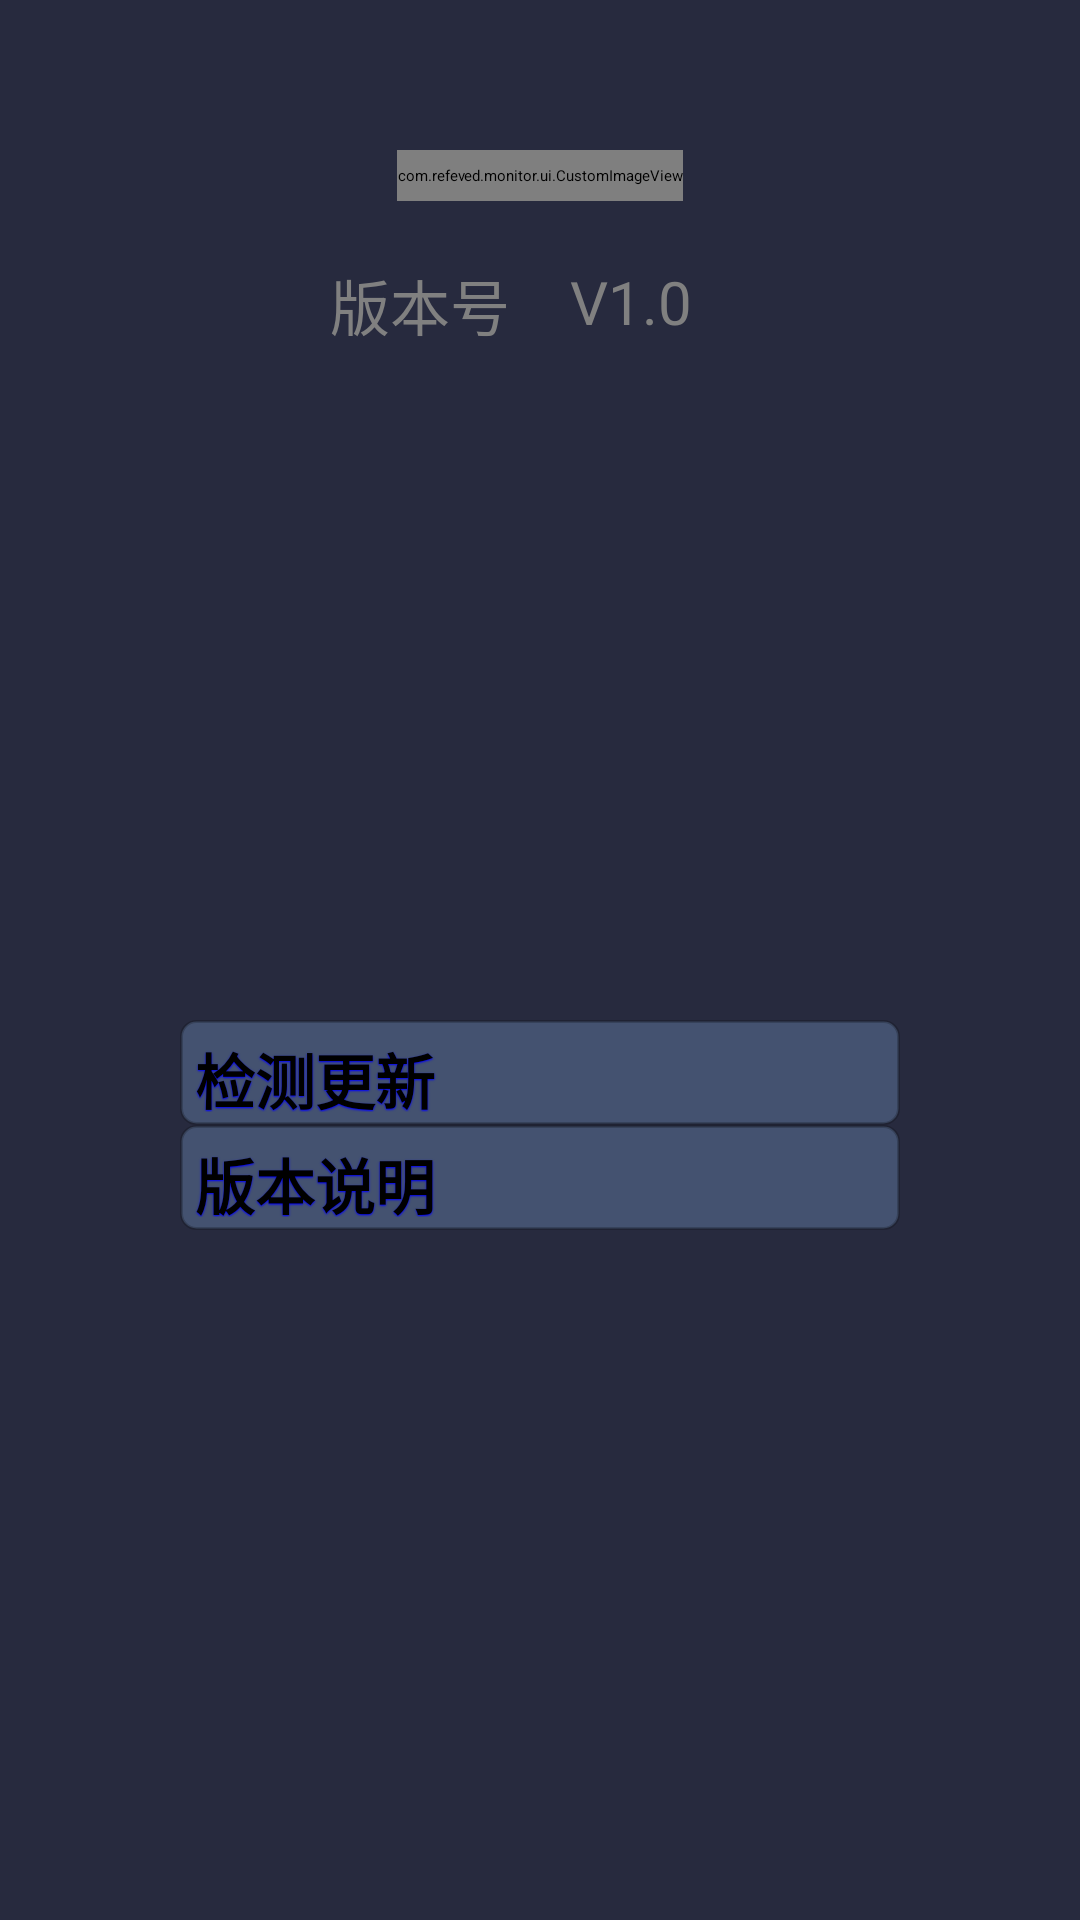

This screen was rendered from an Android layout file. Write that file and the resources it references.
<!-- AndroidManifest.xml: activity theme Theme.Sherlock.Light.NoActionBar -->
<!-- res/layout/activity_dev_version_info.xml -->
<LinearLayout xmlns:android="http://schemas.android.com/apk/res/android"
    android:layout_width="fill_parent"
    android:layout_height="fill_parent"
    android:background="@color/background_color"
    android:orientation="vertical" >

    <RelativeLayout
        android:layout_width="fill_parent"
        android:layout_height="fill_parent"
        android:layout_weight="2" >

        <com.refeved.monitor.ui.CustomImageView
            android:id="@+id/imageViewVersion"
            android:layout_width="wrap_content"
            android:layout_height="wrap_content"
            android:layout_centerHorizontal="true"
            android:layout_marginTop="50dp"
            android:background="@drawable/rounded_editview"
            android:src="@drawable/wk03" />

        <LinearLayout
            android:layout_width="match_parent"
            android:layout_height="wrap_content"
            android:layout_below="@+id/imageViewVersion"
            android:layout_marginTop="20dp"
            android:orientation="horizontal" >

            <TextView
                android:layout_width="fill_parent"
                android:layout_height="match_parent"
                android:layout_weight="1"
                android:gravity="right"
                android:paddingRight="10dp"
                android:text="@string/textview_version_num"
                android:textSize="20sp"
                android:textColor="@color/gray" />

            <TextView
                android:id="@+id/TextViewVersionNumber"
                android:layout_width="fill_parent"
                android:layout_height="match_parent"
                android:layout_weight="1" 
                android:gravity="left"
                android:paddingLeft="10dp"
                android:textSize="20sp"
                android:hint="V1.0"
                android:textColor="@color/gray"/>
        </LinearLayout>
    </RelativeLayout>

    <RelativeLayout
        android:layout_width="fill_parent"
        android:layout_height="fill_parent"
        android:layout_weight="2"
        android:orientation="vertical" >

            <Button
                android:id="@+id/buttonVersionUpdate"
                android:layout_width="240dp"
                android:layout_height="35dp"
                android:layout_alignLeft="@+id/buttonVersionInfo"
                android:layout_alignParentTop="true"
                android:layout_marginTop="20dp"
                android:background="@drawable/color_button"
                android:shadowColor="@color/blue"
                android:shadowDx="0"
                android:shadowDy="1"
                android:shadowRadius="1"
                android:text="@string/button_check_update"
                android:textColor="@color/black"
                android:textSize="20sp"
                android:textStyle="bold" />

            <Button
                android:id="@+id/buttonVersionInfo"
                android:layout_width="240dp"
                android:layout_height="35dp"
                android:layout_below="@+id/buttonVersionUpdate"
                android:layout_centerHorizontal="true"
                android:background="@drawable/color_button"
                android:shadowColor="@color/blue"
                android:shadowDx="0"
                android:shadowDy="1"
                android:shadowRadius="1"
                android:text="@string/button_version_info"
                android:textColor="@color/black"
                android:textSize="20sp"
                android:textStyle="bold" />

    </RelativeLayout>

</LinearLayout>
<!-- resources referenced by this layout -->
<resources>
  <color name="background_color">#272a3e</color>
  <color name="black">#000000</color>
  <color name="blue">#0000FF</color>
  <color name="gray">#808080</color>
  <!-- drawable color_button (drawable) -->
  <?xml version="1.0" encoding="utf-8"?>
  <selector xmlns:android="http://schemas.android.com/apk/res/android">
  
      <item android:drawable="@drawable/round_button_on" android:state_selected="true"/>
      <item android:drawable="@drawable/round_button_on" android:state_focused="true"/>
      <item android:drawable="@drawable/round_button_on" android:state_pressed="true"/>
      <item android:drawable="@drawable/round_button"/>
  
  </selector>
  <!-- drawable rounded_editview (drawable) -->
  <?xml version="1.0" encoding="utf-8"?>
  <shape xmlns:android="http://schemas.android.com/apk/res/android"
      android:shape="rectangle">
      <solid android:color="#FFFFFF"></solid>
      <padding android:left="5dp"
          android:top="5dp"
          android:right="5dp"
          android:bottom="5dp"></padding>
      <corners android:radius="3dp"></corners>
  </shape>
  <!-- drawable wk03: png bitmap (drawable-hdpi, 12272 bytes) -->
  <string name="button_check_update">检测更新</string>
  <string name="button_version_info">版本说明</string>
  <string name="textview_version_num">版本号</string>
  <!-- drawable round_button_on (drawable) -->
  <?xml version="1.0" encoding="utf-8"?>
  <shape xmlns:android="http://schemas.android.com/apk/res/android"
      android:shape="rectangle">
       <gradient
        android:startColor="@color/button_round_color"
        android:endColor="@color/button_round_color"
        android:angle="270"
        android:type="linear" />
      <stroke
       android:width="3dp"
       android:color="@color/button_round_color" />
  	
      <padding android:left="5dp"
          android:top="5dp"
          android:right="5dp"
          android:bottom="5dp"></padding>
      <corners android:radius="3dp"></corners>
  </shape>
  <!-- drawable round_button (drawable) -->
  <?xml version="1.0" encoding="utf-8"?>
  <shape xmlns:android="http://schemas.android.com/apk/res/android"
      android:shape="rectangle">
      <gradient
        android:startColor="@color/button_color"
        android:endColor="@color/button_color"
        android:angle="270" 
        android:type="linear"/>
      <stroke
       android:width="1dp"
       android:color="@color/transparent_black"/>
  	
      <padding android:left="5dp"
          android:top="5dp"
          android:right="5dp"
          android:bottom="5dp"></padding>
      <corners android:radius="5dp"></corners>
  </shape>
  <color name="button_round_color">#7722f4f2</color>
  <color name="button_color">#445270</color>
  <color name="transparent_black">#33000000</color>
</resources>
